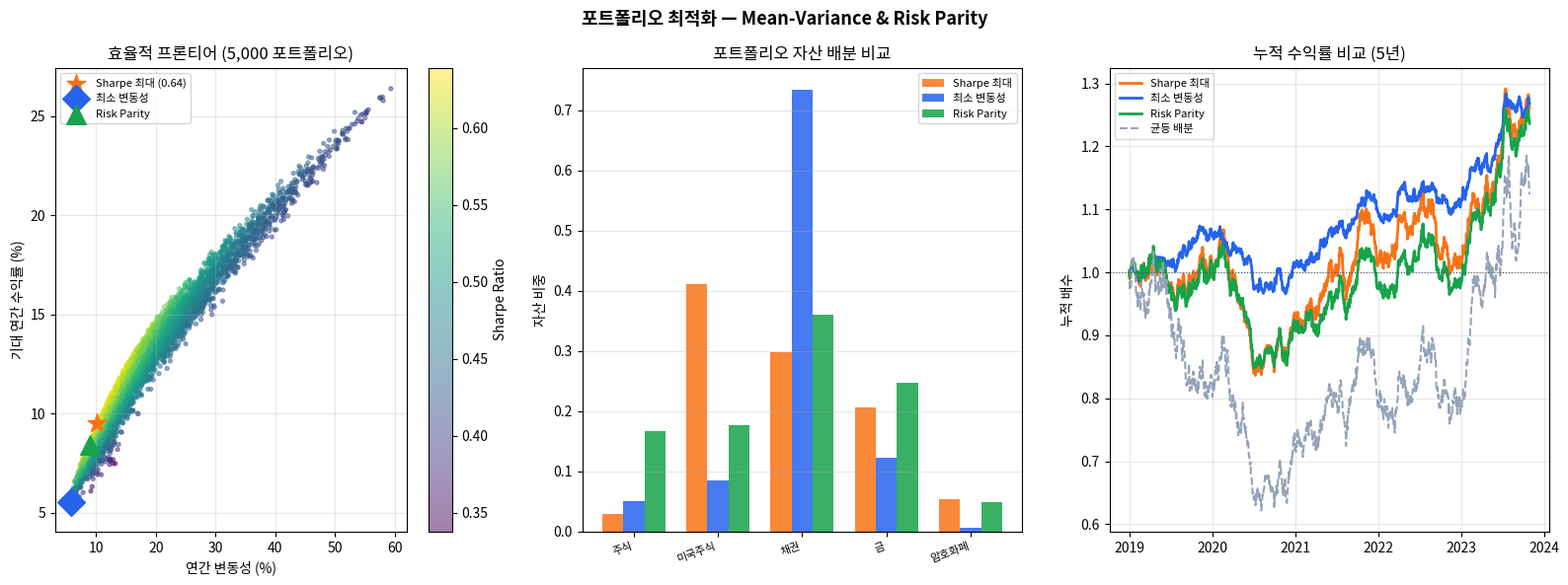

The script that saved this image:
"""
PortfolioOptimizer.py — 포트폴리오 최적화 & NCS 자산운용(080302)
=================================================================
Phase 4: 퀀트 전략 — 포트폴리오 최적화

실행:
    python PortfolioOptimizer.py

핵심 기능:
    - 평균-분산(Mean-Variance) 최적화: Sharpe 극대화 포트폴리오
    - Risk Parity: 동일 리스크 기여 포트폴리오
    - 효율적 프론티어(Efficient Frontier) 시각화
    - NCS 자산운용 핵심 성과 지표 출력

NCS 자산운용(080302) 연계:
    - 자산배분: Mean-Variance, Risk Parity
    - 포트폴리오 구성: 기대수익-위험 트레이드오프
    - 성과 분석: Sharpe, 정보 비율, 최대낙폭(MDD)
    - 리스크 관리: 개별 자산 리스크 기여도(Risk Contribution)
"""

from __future__ import annotations

import warnings
import numpy as np
import pandas as pd
import matplotlib
import matplotlib.pyplot as plt

matplotlib.use("Agg")
warnings.filterwarnings("ignore")


# ──────────────────────────────────────────────────────────────
# 1. 시뮬레이션 데이터 생성
# ──────────────────────────────────────────────────────────────

TICKERS = ["주식(KOSPI)", "미국주식(S&P500)", "채권(국채10Y)", "금(Gold)", "암호화폐(BTC)"]
ANNUAL_RETURNS   = [0.10,  0.12,  0.04, 0.07, 0.30]   # 기대 연간 수익률
ANNUAL_VOLS      = [0.18,  0.17,  0.06, 0.15, 0.70]   # 연간 변동성
CORR_MATRIX = np.array([
    [1.00,  0.75,  0.10,  0.10, 0.20],
    [0.75,  1.00,  0.05,  0.05, 0.25],
    [0.10,  0.05,  1.00,  0.20, 0.00],
    [0.10,  0.05,  0.20,  1.00, 0.05],
    [0.20,  0.25,  0.00,  0.05, 1.00],
])


def build_cov_matrix(
    vols: list[float] | np.ndarray,
    corr: np.ndarray,
) -> np.ndarray:
    """변동성 벡터 × 상관행렬 → 공분산 행렬"""
    v = np.array(vols)
    return np.outer(v, v) * corr


def simulate_returns(
    mu: np.ndarray,
    cov: np.ndarray,
    n_days: int = 1260,
    seed: int = 42,
) -> pd.DataFrame:
    """다자산 일별 수익률 시뮬레이션"""
    rng = np.random.default_rng(seed)
    daily_mu  = mu / 252
    daily_cov = cov / 252
    L = np.linalg.cholesky(daily_cov)
    z = rng.standard_normal((n_days, len(mu)))
    daily_rets = daily_mu + (z @ L.T)
    idx = pd.date_range("2019-01-01", periods=n_days, freq="B")
    return pd.DataFrame(daily_rets, index=idx, columns=TICKERS)


# ──────────────────────────────────────────────────────────────
# 2. 포트폴리오 성과 계산
# ──────────────────────────────────────────────────────────────

def portfolio_performance(
    weights: np.ndarray,
    mu_annual: np.ndarray,
    cov_annual: np.ndarray,
    risk_free: float = 0.03,
) -> tuple[float, float, float]:
    """기대 연간 수익률, 변동성, Sharpe Ratio 반환"""
    ret  = float(weights @ mu_annual)
    vol  = float(np.sqrt(weights @ cov_annual @ weights))
    sharpe = (ret - risk_free) / vol if vol > 0 else 0.0
    return ret, vol, sharpe


# ──────────────────────────────────────────────────────────────
# 3. 몬테카를로 효율적 프론티어
# ──────────────────────────────────────────────────────────────

def monte_carlo_frontier(
    mu: np.ndarray,
    cov: np.ndarray,
    n_portfolios: int = 5000,
    risk_free: float = 0.03,
    seed: int = 0,
) -> pd.DataFrame:
    """랜덤 가중치로 효율적 프론티어 점군 생성"""
    rng = np.random.default_rng(seed)
    records = []
    for _ in range(n_portfolios):
        w = rng.dirichlet(np.ones(len(mu)))  # 합 = 1 보장
        r, v, s = portfolio_performance(w, mu, cov, risk_free)
        records.append({"return": r, "vol": v, "sharpe": s, **dict(zip(TICKERS, w))})
    return pd.DataFrame(records)


# ──────────────────────────────────────────────────────────────
# 4. 최적 포트폴리오 탐색 (Sharpe 최대화)
# ──────────────────────────────────────────────────────────────

def max_sharpe_portfolio(frontier_df: pd.DataFrame) -> pd.Series:
    """몬테카를로 결과에서 Sharpe 최대 포트폴리오 반환"""
    return frontier_df.loc[frontier_df["sharpe"].idxmax()]


def min_vol_portfolio(frontier_df: pd.DataFrame) -> pd.Series:
    """최소 변동성 포트폴리오 반환"""
    return frontier_df.loc[frontier_df["vol"].idxmin()]


# ──────────────────────────────────────────────────────────────
# 5. Risk Parity 포트폴리오
# ──────────────────────────────────────────────────────────────

def risk_parity_weights(cov: np.ndarray, max_iter: int = 1000) -> np.ndarray:
    """
    Risk Parity (Equal Risk Contribution)
    각 자산의 리스크 기여도를 동일하게 설정
    """
    n = cov.shape[0]
    w = np.ones(n) / n  # 초기 균등 가중치

    for _ in range(max_iter):
        port_vol = np.sqrt(w @ cov @ w)
        # 한계 리스크 기여도 (MRC)
        mrc = (cov @ w) / port_vol
        # 리스크 기여도 (RC)
        rc = w * mrc
        # 목표: 모든 RC 균등
        target_rc = port_vol / n
        # 경사 하강
        grad = rc - target_rc
        w = w - 0.01 * grad
        w = np.maximum(w, 1e-4)
        w /= w.sum()

    return w


def risk_contributions(weights: np.ndarray, cov: np.ndarray) -> dict:
    """각 자산의 리스크 기여도 계산"""
    port_vol = float(np.sqrt(weights @ cov @ weights))
    mrc = (cov @ weights) / port_vol
    rc  = weights * mrc
    pct_rc = rc / rc.sum()
    return {
        "port_vol":   port_vol,
        "mrc":        dict(zip(TICKERS, mrc)),
        "rc":         dict(zip(TICKERS, rc)),
        "pct_rc":     dict(zip(TICKERS, pct_rc)),
    }


# ──────────────────────────────────────────────────────────────
# 6. 누적 수익률 계산
# ──────────────────────────────────────────────────────────────

def cumulative_returns(returns_df: pd.DataFrame, weights: np.ndarray) -> pd.Series:
    """포트폴리오 일별 누적 수익률"""
    port_rets = returns_df @ weights
    return (1 + port_rets).cumprod()


# ──────────────────────────────────────────────────────────────
# 7. 시각화
# ──────────────────────────────────────────────────────────────

def plot_portfolio(
    frontier_df: pd.DataFrame,
    max_s_port: pd.Series,
    min_v_port: pd.Series,
    rp_weights: np.ndarray,
    mu: np.ndarray,
    cov: np.ndarray,
    returns_df: pd.DataFrame,
    risk_free: float = 0.03,
) -> None:
    fig, axes = plt.subplots(1, 3, figsize=(16, 6))
    fig.suptitle("포트폴리오 최적화 — Mean-Variance & Risk Parity", fontsize=13, fontweight="bold")

    # ── 1. 효율적 프론티어 ────────────────────────────────────
    ax = axes[0]
    sc = ax.scatter(
        frontier_df["vol"] * 100, frontier_df["return"] * 100,
        c=frontier_df["sharpe"], cmap="viridis", s=8, alpha=0.5,
    )
    plt.colorbar(sc, ax=ax, label="Sharpe Ratio")

    ms_r, ms_v = max_s_port["return"] * 100, max_s_port["vol"] * 100
    mv_r, mv_v = min_v_port["return"] * 100, min_v_port["vol"] * 100
    rp_r, rp_v, rp_s = portfolio_performance(rp_weights, mu, cov, risk_free)

    ax.scatter(ms_v, ms_r, s=200, color="#f97316", marker="*", zorder=5, label=f"Sharpe 최대 ({max_s_port['sharpe']:.2f})")
    ax.scatter(mv_v, mv_r, s=200, color="#2563eb", marker="D", zorder=5, label="최소 변동성")
    ax.scatter(rp_v * 100, rp_r * 100, s=200, color="#16a34a", marker="^", zorder=5, label=f"Risk Parity")

    ax.set_xlabel("연간 변동성 (%)")
    ax.set_ylabel("기대 연간 수익률 (%)")
    ax.set_title("효율적 프론티어 (5,000 포트폴리오)")
    ax.legend(fontsize=8)
    ax.grid(True, alpha=0.3)

    # ── 2. 가중치 비교 막대 ───────────────────────────────────
    ax2 = axes[1]
    x   = np.arange(len(TICKERS))
    w_ms = [max_s_port[t] for t in TICKERS]
    w_mv = [min_v_port[t] for t in TICKERS]
    w_rp = rp_weights.tolist()

    bar_w = 0.25
    ax2.bar(x - bar_w, w_ms, bar_w, color="#f97316", alpha=0.85, label="Sharpe 최대")
    ax2.bar(x,          w_mv, bar_w, color="#2563eb", alpha=0.85, label="최소 변동성")
    ax2.bar(x + bar_w,  w_rp, bar_w, color="#16a34a", alpha=0.85, label="Risk Parity")
    ax2.set_xticks(x)
    ax2.set_xticklabels([t.split("(")[0] for t in TICKERS], rotation=20, ha="right", fontsize=8)
    ax2.set_ylabel("자산 비중")
    ax2.set_title("포트폴리오 자산 배분 비교")
    ax2.legend(fontsize=8)
    ax2.grid(True, alpha=0.3, axis="y")

    # ── 3. 누적 수익률 비교 ───────────────────────────────────
    ax3 = axes[2]
    w_ms_arr = np.array(w_ms)
    w_mv_arr = np.array(w_mv)

    cum_ms = cumulative_returns(returns_df, w_ms_arr)
    cum_mv = cumulative_returns(returns_df, w_mv_arr)
    cum_rp = cumulative_returns(returns_df, rp_weights)
    cum_eq = cumulative_returns(returns_df, np.ones(len(TICKERS)) / len(TICKERS))

    ax3.plot(cum_ms.index, cum_ms, color="#f97316", lw=2, label="Sharpe 최대")
    ax3.plot(cum_mv.index, cum_mv, color="#2563eb", lw=2, label="최소 변동성")
    ax3.plot(cum_rp.index, cum_rp, color="#16a34a", lw=2, label="Risk Parity")
    ax3.plot(cum_eq.index, cum_eq, color="#94a3b8", lw=1.5, linestyle="--", label="균등 배분")
    ax3.axhline(1.0, color="#475569", lw=0.8, linestyle=":")
    ax3.set_title("누적 수익률 비교 (5년)")
    ax3.set_ylabel("누적 배수")
    ax3.legend(fontsize=8)
    ax3.grid(True, alpha=0.3)

    plt.tight_layout()
    plt.savefig("portfolio_result.png", dpi=130, bbox_inches="tight")
    print("✅ 차트 저장: portfolio_result.png")
    plt.close(fig)


# ──────────────────────────────────────────────────────────────
# 8. 메인 실행
# ──────────────────────────────────────────────────────────────

if __name__ == "__main__":
    print("=" * 60)
    print("  포트폴리오 최적화 — Mean-Variance & Risk Parity")
    print("  NCS 자산운용(080302) 기준 포트폴리오 구성")
    print("=" * 60)

    mu  = np.array(ANNUAL_RETURNS)
    cov = build_cov_matrix(ANNUAL_VOLS, CORR_MATRIX)

    # 1. 몬테카를로 시뮬레이션
    print("\n⚙️  몬테카를로 시뮬레이션 (5,000 포트폴리오)...")
    frontier = monte_carlo_frontier(mu, cov, n_portfolios=5000)

    # 2. 최적 포트폴리오 탐색
    max_s = max_sharpe_portfolio(frontier)
    min_v = min_vol_portfolio(frontier)

    # 3. Risk Parity 계산
    print("⚙️  Risk Parity 최적화...")
    rp_w = risk_parity_weights(cov)
    rp_r, rp_v, rp_s = portfolio_performance(rp_w, mu, cov)
    rc = risk_contributions(rp_w, cov)

    # 4. 결과 출력
    print("\n🏆 포트폴리오 비교 결과")
    print("-" * 60)
    header = f"{'지표':18s} {'Sharpe 최대':>14s} {'최소 변동성':>14s} {'Risk Parity':>14s}"
    print(header)
    print("-" * 60)
    def pf(label, ms_val, mv_val, rp_val, fmt="{:.2%}"):
        print(f"  {label:16s} {fmt.format(ms_val):>14s} {fmt.format(mv_val):>14s} {fmt.format(rp_val):>14s}")

    pf("기대 수익률",   max_s["return"], min_v["return"], rp_r)
    pf("연간 변동성",   max_s["vol"],    min_v["vol"],    rp_v)
    pf("Sharpe Ratio", max_s["sharpe"], min_v["sharpe"], rp_s, fmt="{:.2f}")
    print("-" * 60)

    print("\n📊 Sharpe 최대 포트폴리오 자산 배분")
    for t in TICKERS:
        bar = "█" * int(max_s[t] * 30)
        print(f"  {t:18s}: {max_s[t]:.1%}  {bar}")

    print("\n📊 Risk Parity 리스크 기여도")
    for t, pct in rc["pct_rc"].items():
        bar = "█" * int(pct * 30)
        print(f"  {t:18s}: {pct:.1%}  {bar}")

    # 취업 합격 기준 체크
    print("\n🎯 NCS 취업 포트폴리오 합격 기준")
    print(f"  Sharpe > 1.0 : {'합격 ✅' if max_s['sharpe'] > 1.0 else '미달 ⚠️'}  ({max_s['sharpe']:.2f})")

    # 5. 시뮬레이션 수익률 생성 후 시각화
    returns_df = simulate_returns(mu, cov)
    plot_portfolio(frontier, max_s, min_v, rp_w, mu, cov, returns_df)
    print("\n실행 완료! portfolio_result.png 를 확인하세요.")
